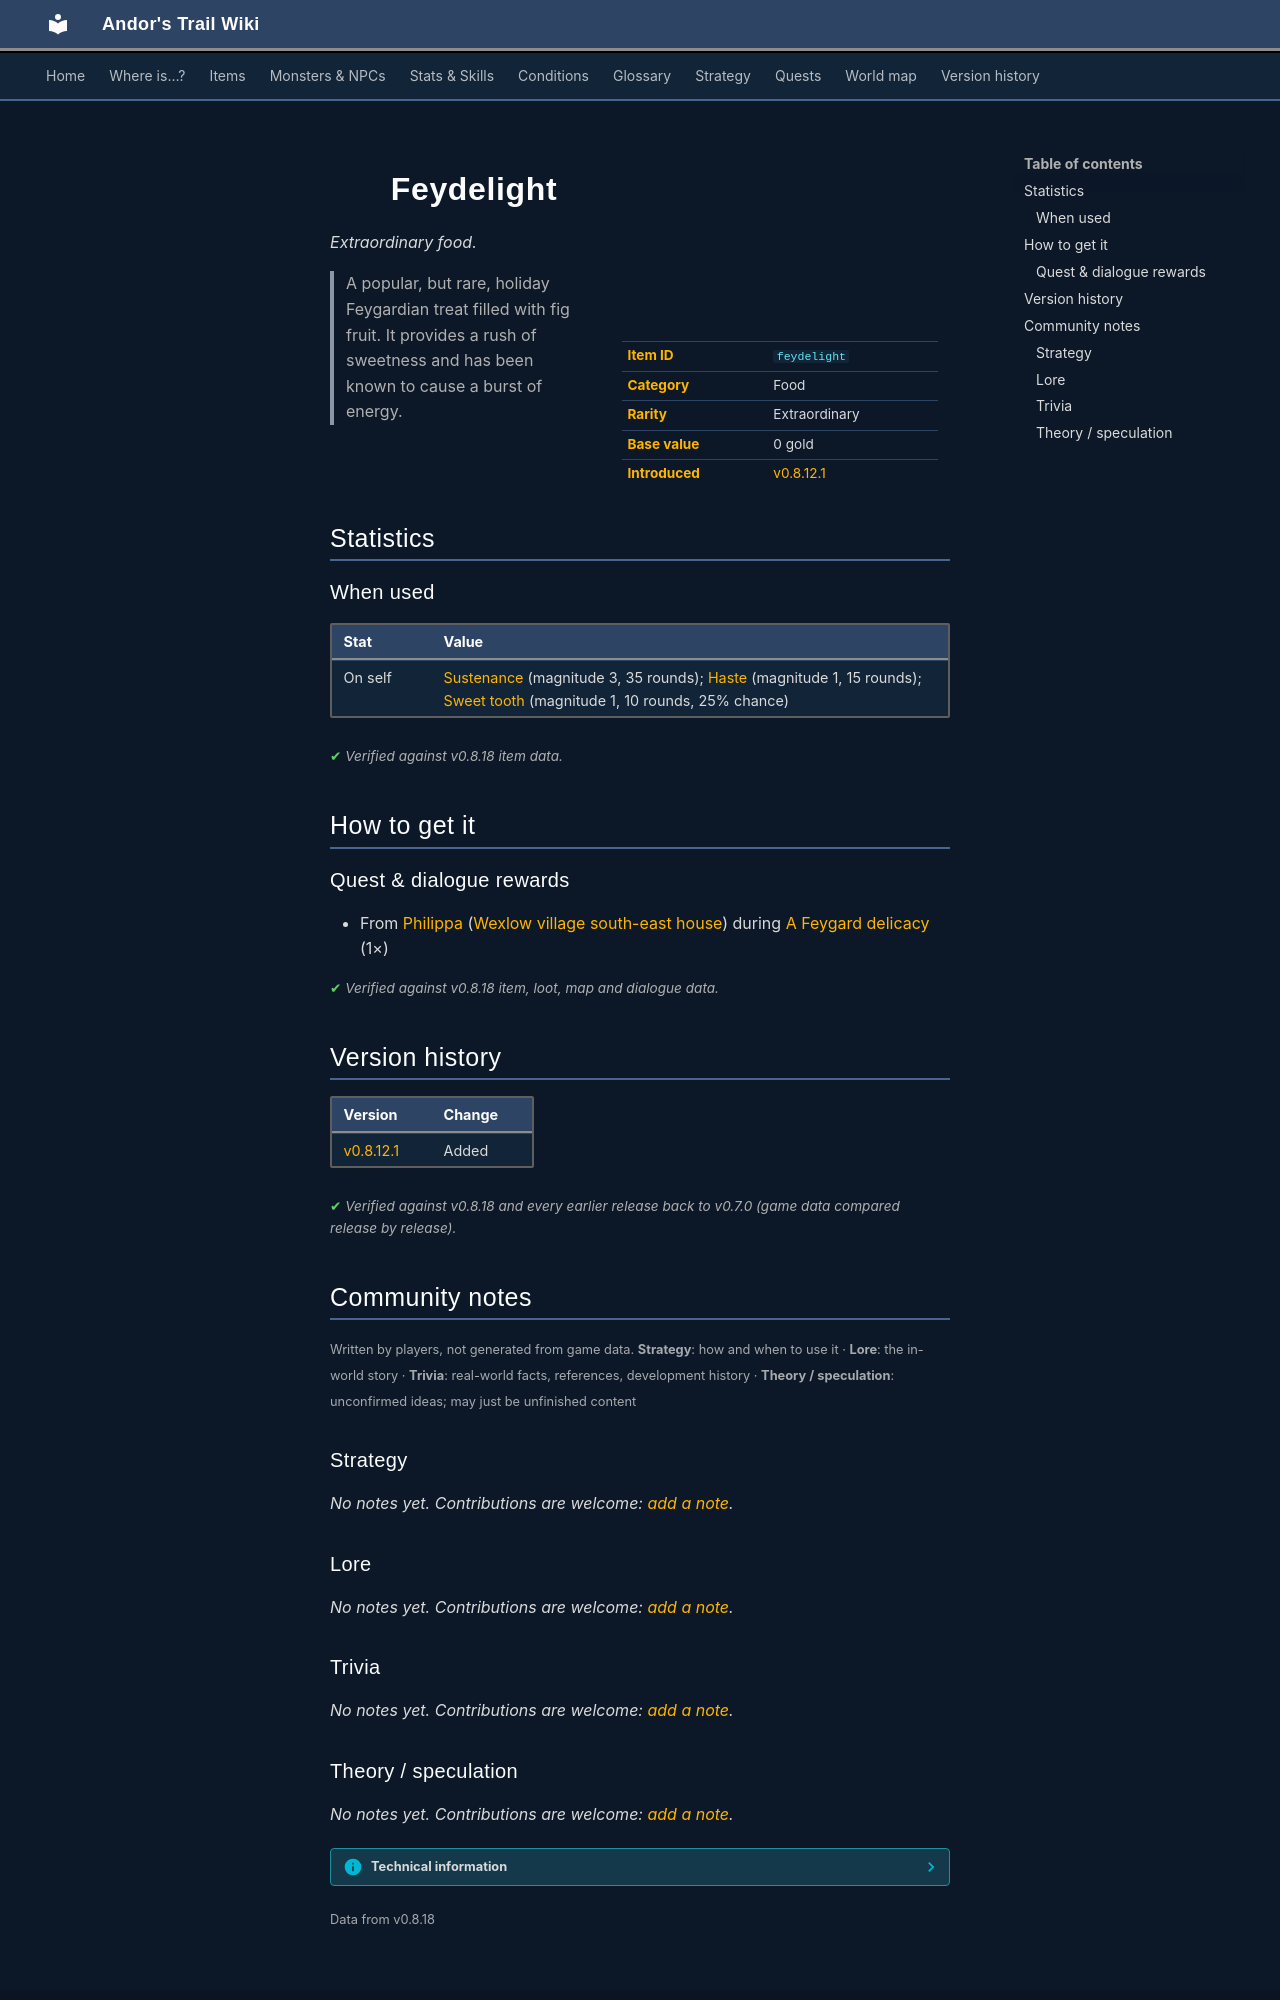

repository: asdfghjkl628/Andor-s-Trail-Wikiiii · page: items/feydelight/index.html · generator: mkdocs

---
description: "Feydelight is a extraordinary food in Andor's Trail. How to get it: quests and dialogue. A popular, but rare, holiday Feygardian treat filled with fig fruit. It provides a rush of sweetness and has been known to cause a burst of energy."
---

# ![](../assets/icons/items/items_newb_840.png){ .sprite } Feydelight

*Extraordinary food.*

<div class="infobox" markdown>

<p class="ib-img"><img class="sprite" src="../../assets/icons/items/items_newb_840.png" alt=""></p>

| | |
|---|---|
| **Item ID** | `feydelight` |
| **Category** | Food |
| **Rarity** | Extraordinary |
| **Base value** | 0 gold |
| **Introduced** | [v0.8.12.1](../versions/0.8.12.1.md) |

</div>

> A popular, but rare, holiday Feygardian treat filled with fig fruit. It provides a rush of sweetness and has been known to cause a burst of energy.

## Statistics

### When used

| Stat | Value |
|---|---|
| On self | [Sustenance](../conditions/food.md) (magnitude 3, 35 rounds); [Haste](../conditions/haste.md) (magnitude 1, 15 rounds); [Sweet tooth](../conditions/sweet_tooth.md) (magnitude 1, 10 rounds, 25% chance) |

<p class="verified">Verified against v0.8.18 item data.</p>

## How to get it

### Quest & dialogue rewards

- From [Philippa](../monsters/village_philippa.md) ([Wexlow village south-east house](../maps/wexlow_village_se_house.md)) during [A Feygard delicacy](../quests/feygard_delicacy.md#stage-8) (1×)


<p class="verified">Verified against v0.8.18 item, loot, map and dialogue data.</p>


## Version history

| Version | Change |
|---|---|
| [v0.8.12.1](../versions/0.8.12.1.md) | Added |

<p class="verified">Verified against v0.8.18 and every earlier release back to v0.7.0 (game data compared release by release).</p>


## Community notes

<small>Written by players, not generated from game data. **Strategy**: how and when to use it · **Lore**: the in-world story · **Trivia**: real-world facts, references, development history · **Theory / speculation**: unconfirmed ideas; may just be unfinished content</small>

### Strategy

*No notes yet. Contributions are welcome: [add a note](https://github.com/asdfghjkl628/Andor-s-Trail-Wikiiii/new/main/notes/items?filename=feydelight.md&value=%23%23%20Strategy%0A%0A%3C%21--%20how%20and%20when%20to%20use%20it%20--%3E%0A%0A%23%23%20Lore%0A%0A%3C%21--%20the%20in-world%20story%20--%3E%0A%0A%23%23%20Trivia%0A%0A%3C%21--%20real-world%20facts%2C%20references%2C%20development%20history%20--%3E%0A%0A%23%23%20Theory%20/%20speculation%0A%0A%3C%21--%20unconfirmed%20ideas%3B%20may%20just%20be%20unfinished%20content%20--%3E%0A).*

### Lore

*No notes yet. Contributions are welcome: [add a note](https://github.com/asdfghjkl628/Andor-s-Trail-Wikiiii/new/main/notes/items?filename=feydelight.md&value=%23%23%20Strategy%0A%0A%3C%21--%20how%20and%20when%20to%20use%20it%20--%3E%0A%0A%23%23%20Lore%0A%0A%3C%21--%20the%20in-world%20story%20--%3E%0A%0A%23%23%20Trivia%0A%0A%3C%21--%20real-world%20facts%2C%20references%2C%20development%20history%20--%3E%0A%0A%23%23%20Theory%20/%20speculation%0A%0A%3C%21--%20unconfirmed%20ideas%3B%20may%20just%20be%20unfinished%20content%20--%3E%0A).*

### Trivia

*No notes yet. Contributions are welcome: [add a note](https://github.com/asdfghjkl628/Andor-s-Trail-Wikiiii/new/main/notes/items?filename=feydelight.md&value=%23%23%20Strategy%0A%0A%3C%21--%20how%20and%20when%20to%20use%20it%20--%3E%0A%0A%23%23%20Lore%0A%0A%3C%21--%20the%20in-world%20story%20--%3E%0A%0A%23%23%20Trivia%0A%0A%3C%21--%20real-world%20facts%2C%20references%2C%20development%20history%20--%3E%0A%0A%23%23%20Theory%20/%20speculation%0A%0A%3C%21--%20unconfirmed%20ideas%3B%20may%20just%20be%20unfinished%20content%20--%3E%0A).*
